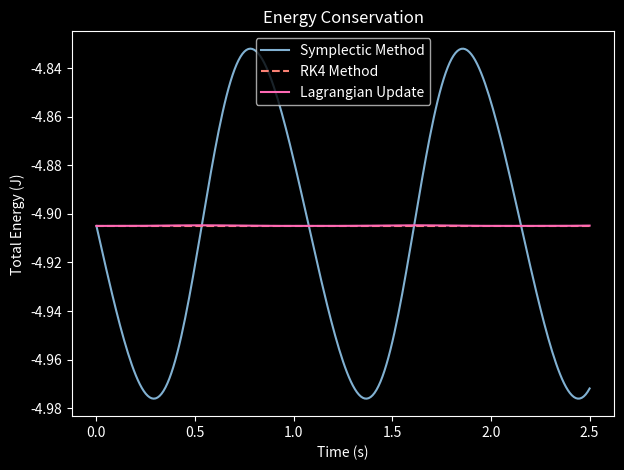
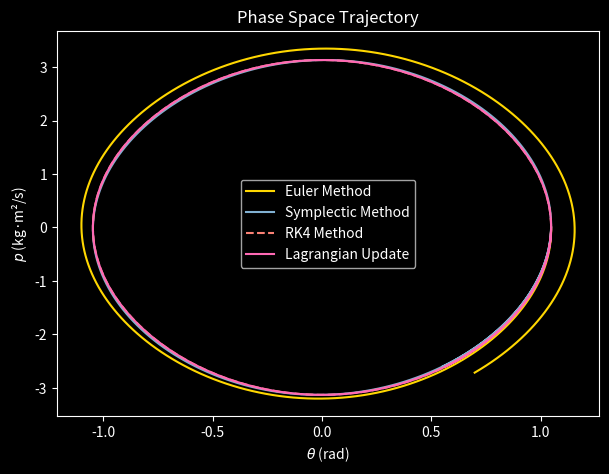

These charts were generated, in order, by the following Python code:
import numpy as np
import matplotlib.pyplot as plt
from scipy.interpolate import UnivariateSpline, CubicSpline

plt.style.use('dark_background')

# System parameters
m = 1.0
L = 1.0
g = 9.81
dt = 0.01
total_time = 2.5  # Simulation duration
n_steps = int(total_time / dt)
time = np.linspace(0, total_time, n_steps+1)

# Initial conditions
theta0 = np.pi/3  # Initial angle
p0 = 0.0           # Initial momentum

# Hamiltonian function
def hamiltonian(theta, p):
    return (p**2)/(2*m*L**2) - m*g*L*np.cos(theta)

# Derivatives for equations of motion
def derivatives(theta, p):
    dtheta_dt = p / (m * L**2)
    dp_dt = -m * g * L * np.sin(theta)
    return dtheta_dt, dp_dt

def rk4_step(theta, p, dt):
    k1_theta, k1_p = derivatives(theta, p)
    k2_theta, k2_p = derivatives(theta + dt/2*k1_theta, p + dt/2*k1_p)
    k3_theta, k3_p = derivatives(theta + dt/2*k2_theta, p + dt/2*k2_p)
    k4_theta, k4_p = derivatives(theta + dt*k3_theta, p + dt*k3_p)
    
    theta_new = theta + dt/6*(k1_theta + 2*k2_theta + 2*k3_theta + k4_theta)
    p_new = p + dt/6*(k1_p + 2*k2_p + 2*k3_p + k4_p)
    return theta_new, p_new

# Traditional Euler method
def euler_step(theta, p, dt):
    dtheta, dp = derivatives(theta, p)
    return theta + dt*dtheta, p + dt*dp

# Symplectic Integrator (semi-implicit Euler)
def symplectic_step(theta, p, dt):
    p_new = p - m * g * L * np.sin(theta) * dt
    theta_new = theta + p_new / (m * L**2) * dt
    return theta_new, p_new

# Lagrangian update

def update_x(pk, xk):
    return xk - ((0.04905 * np.sin(xk)) - pk)/(100 + 0.024525 * np.cos(xk))

def update_p(pk, xk, xk_k):
    return 100 * (xk_k - xk) - (0.04905 * np.sin((xk + xk_k)/2))

# Initialize arrays
theta_euler, p_euler = np.zeros(n_steps+1), np.zeros(n_steps+1)
theta_sympl, p_sympl = np.zeros(n_steps+1), np.zeros(n_steps+1)
theta_rk4, p_rk4 = np.zeros(n_steps+1), np.zeros(n_steps+1) 
energy_euler = np.zeros(n_steps+1)
energy_sympl = np.zeros(n_steps+1)
energy_rk4 = np.zeros(n_steps+1)

# Lagrangian method initialization
xk0 = theta0
pk0 = p0
xk = xk0
pk = pk0
lagrangian_xs = [xk0]
lagrangian_ps = [pk0]
lagrangian_energy = []

# Set initial conditions
theta_euler[0] = theta_sympl[0] = theta_rk4[0] = theta0
p_euler[0] = p_sympl[0] = p_rk4[0] = p0
energy_euler[0] = energy_sympl[0] = energy_rk4[0] = hamiltonian(theta0, p0)

# Integration loop
for i in range(n_steps):
    # Euler method
    theta_euler[i+1], p_euler[i+1] = euler_step(theta_euler[i], p_euler[i], dt)
    energy_euler[i+1] = hamiltonian(theta_euler[i+1], p_euler[i+1])
    
    # Symplectic method
    theta_sympl[i+1], p_sympl[i+1] = symplectic_step(theta_sympl[i], p_sympl[i], dt)
    energy_sympl[i+1] = hamiltonian(theta_sympl[i+1], p_sympl[i+1])
    
    # RK4
    theta_rk4[i+1], p_rk4[i+1] = rk4_step(theta_rk4[i], p_rk4[i], dt)
    energy_rk4[i+1] = hamiltonian(theta_rk4[i+1], p_rk4[i+1])
    
    # Lagrangian update
    xk_new = update_x(pk, xk)
    pk_new = update_p(pk, xk, xk_new)
    lagrangian_xs.append(xk_new)
    lagrangian_ps.append(pk_new)
    xk, pk = xk_new, pk_new
    T = 0.5 * pk**2
    U = -m * g * L * np.cos(xk)
    lagrangian_energy.append(T + U)

# Fit a cubic spline to Lagrangian energy
ts_fine = np.linspace(0, total_time, 500)
spline_lagrangian_energy = CubicSpline(np.linspace(0, total_time, len(lagrangian_energy)), lagrangian_energy, bc_type='clamped')
lagrangian_energy_fine = spline_lagrangian_energy(ts_fine)

# Plot Energy Conservation
plt.figure(figsize=(7, 5))

plt.plot(time, energy_sympl, label='Symplectic Method', color='#81B1D2')
plt.plot(time, energy_rk4, '--', label='RK4 Method', color='#FA8174') 
plt.plot(ts_fine, lagrangian_energy_fine, label='Lagrangian Update', color='#FF69B4')
plt.xlabel('Time (s)')
plt.ylabel('Total Energy (J)')
plt.title('Energy Conservation')
plt.legend()
plt.show()

# Plot Phase Space Trajectory
plt.figure(figsize=(7, 5))
plt.plot(theta_euler, p_euler, label='Euler Method', color='#FFD700')
plt.plot(theta_sympl, p_sympl, label='Symplectic Method', color='#81B1D2')
plt.plot(theta_rk4, p_rk4, '--', label='RK4 Method', color='#FA8174') 
plt.plot(lagrangian_xs, lagrangian_ps, label='Lagrangian Update', color='#FF69B4')
plt.xlabel(r'$\theta$ (rad)')
plt.ylabel(r'$p$ (kg·m²/s)')
plt.title('Phase Space Trajectory')
plt.legend()
plt.show()
